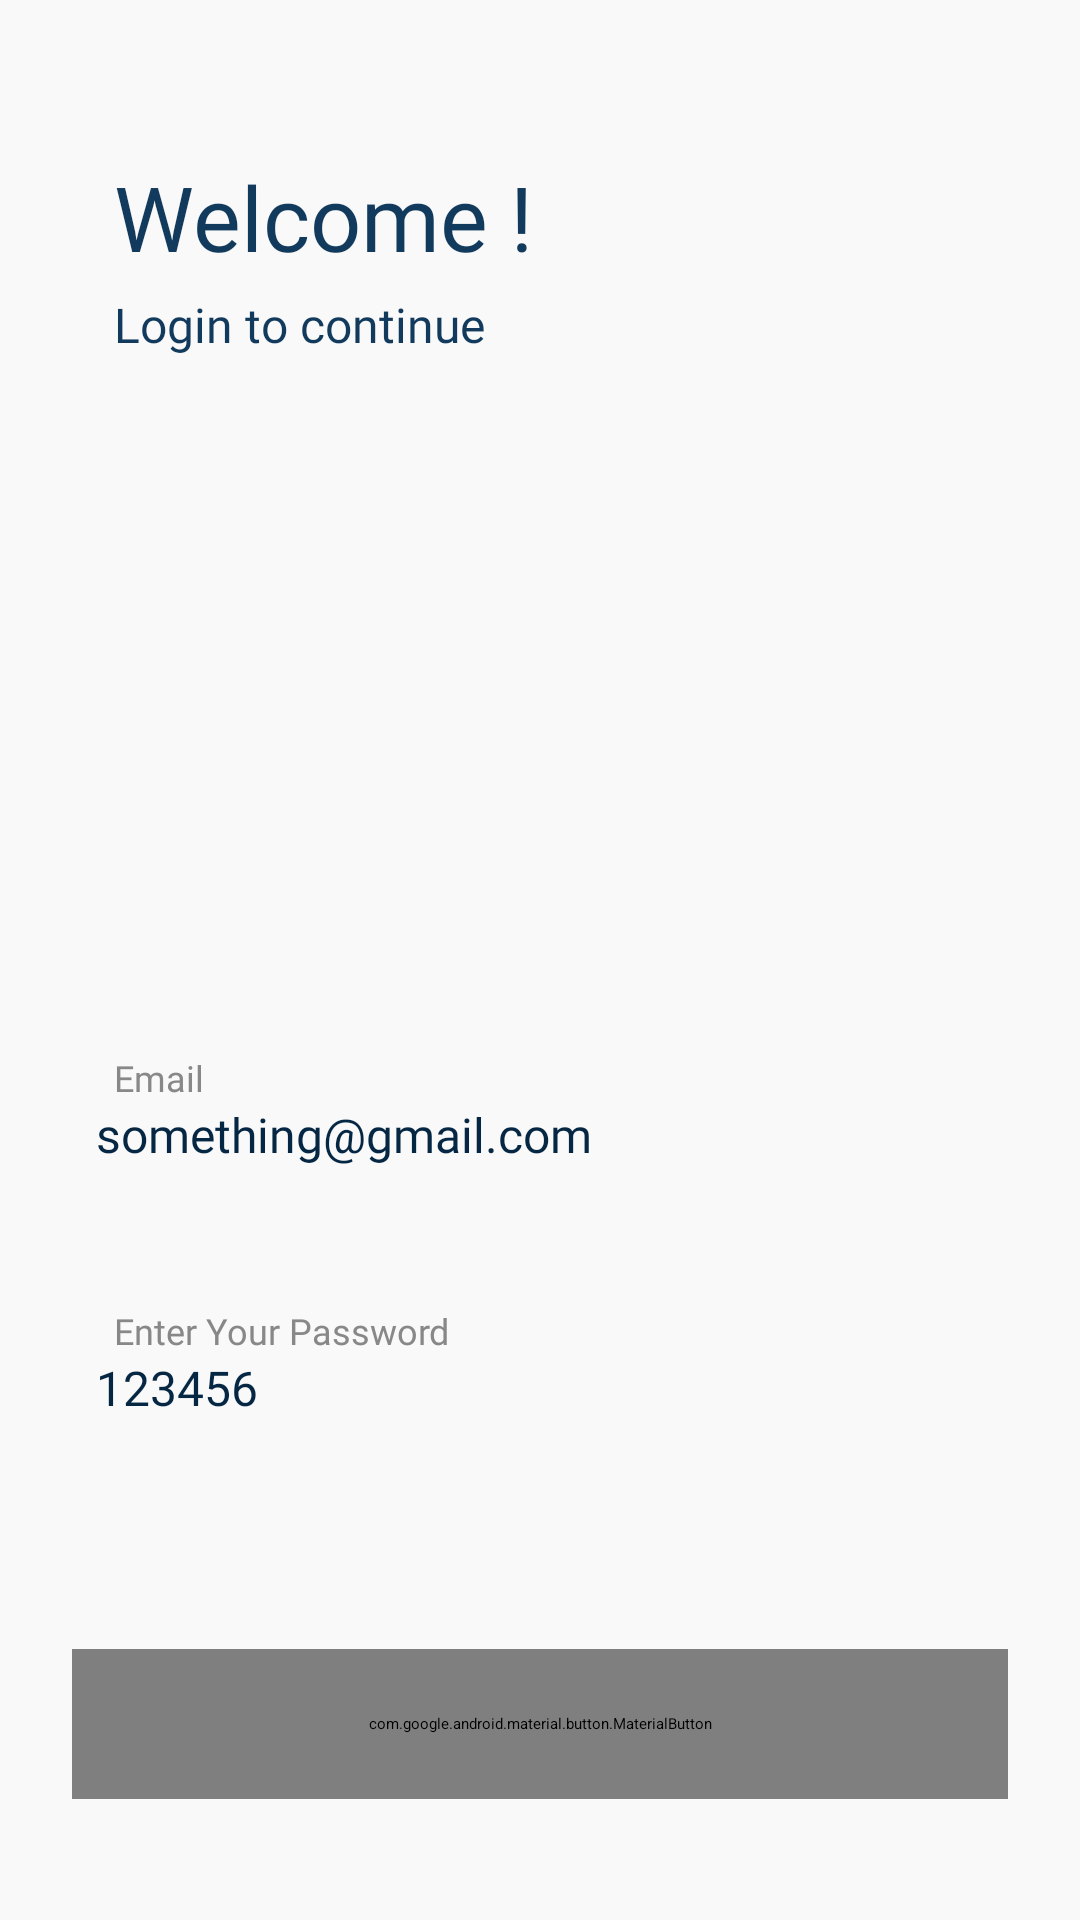

Produce the Android XML layout that renders to this screen, including the resource entries it uses.
<!-- AndroidManifest.xml: application theme Theme.Moments -->
<!-- res/layout/activity_login.xml -->
<?xml version="1.0" encoding="utf-8"?>
<ScrollView xmlns:android="http://schemas.android.com/apk/res/android"
    xmlns:app="http://schemas.android.com/apk/res-auto"
    xmlns:tools="http://schemas.android.com/tools"
    android:layout_width="match_parent"
    android:layout_height="match_parent"
    android:background="@color/colorPrimary"
    tools:context=".activities.LoginActivity">

    <RelativeLayout
        android:layout_width="match_parent"
        android:layout_height="wrap_content">

        <androidx.appcompat.widget.AppCompatImageView
            android:id="@+id/btnBackLogin"
            android:layout_width="wrap_content"
            android:layout_height="wrap_content"
            android:layout_marginStart="@dimen/margin_medium_4_n"
            android:layout_marginTop="@dimen/margin_28dp"
            app:srcCompat="@drawable/baseline_arrow_back_accent_30dp" />

        <androidx.appcompat.widget.AppCompatTextView
            android:id="@+id/tvWelcomeLblLogin"
            android:layout_width="wrap_content"
            android:layout_below="@id/btnBackLogin"
            android:layout_marginStart="@dimen/margin_38dp"
            android:layout_marginTop="@dimen/margin_large"
            android:fontFamily="@font/yorkie_demo_bold"
            android:text="@string/welcome_lbl"
            android:textColor="@color/colorPrimaryText"
            android:textSize="@dimen/text_30sp"
            android:layout_height="wrap_content"/>

        <androidx.appcompat.widget.AppCompatTextView
            android:id="@+id/tvLoginToContinueLblLogin"
            android:layout_width="wrap_content"
            android:layout_height="wrap_content"
            android:layout_below="@id/tvWelcomeLblLogin"
            android:layout_marginStart="@dimen/margin_38dp"
            android:layout_marginTop="@dimen/margin_5dp"
            android:fontFamily="@font/noto_sans_myanmar_regular"
            android:text="@string/lbl_login_to_continue"
            android:textColor="@color/colorPrimaryText"
            android:textSize="@dimen/text_regular_2x" />

        <androidx.appcompat.widget.AppCompatImageView
            android:id="@+id/tvLoginIllustrationLogin"
            android:layout_width="250dp"
            android:layout_height="180dp"
            android:layout_below="@+id/tvLoginToContinueLblLogin"
            android:background="@color/colorPrimary"
            android:layout_centerHorizontal="true"
            android:scaleType="centerCrop"
            android:layout_marginTop="@dimen/margin_xlarge"
            app:srcCompat="@drawable/login_illustration" />

        <androidx.appcompat.widget.AppCompatTextView
            android:id="@+id/tvPhoneNoLabelLogin"
            android:layout_width="wrap_content"
            android:layout_height="wrap_content"
            android:visibility="gone"
            android:layout_below="@id/tvLoginIllustrationLogin"
            android:layout_marginStart="@dimen/margin_38dp"
            android:layout_marginTop="@dimen/margin_40dp"
            android:fontFamily="@font/noto_sans"
            android:text="@string/lbl_enter_your_phone_number"
            android:textColor="@color/colorPrimaryLight"
            android:textSize="@dimen/text_small" />

        <androidx.appcompat.widget.AppCompatEditText
            android:id="@+id/etPhoneNumberLogin"
            android:layout_width="match_parent"
            android:layout_height="wrap_content"
            android:layout_below="@+id/tvPhoneNoLabelLogin"
            android:layout_marginStart="@dimen/margin_xlarge"
            android:layout_marginEnd="@dimen/margin_xlarge"
            android:fontFamily="@font/yorkie_demo_regular"
            android:hint="@string/hint_09"
            android:visibility="gone"
            android:inputType="phone"
            android:minHeight="48dp"
            android:textColor="@color/colorSecondaryText"
            android:textSize="@dimen/text_regular_2x" />

        <androidx.appcompat.widget.AppCompatTextView
            android:id="@+id/tvEmailLabelLogin"
            android:layout_width="wrap_content"
            android:layout_height="wrap_content"
            android:layout_below="@id/etPhoneNumberLogin"
            android:layout_marginStart="@dimen/margin_38dp"
            android:layout_marginTop="@dimen/margin_medium_3"
            android:fontFamily="@font/noto_sans"
            android:text="@string/lbl_email"
            android:textColor="@color/colorPrimaryLight"
            android:textSize="@dimen/text_small" />

        <androidx.appcompat.widget.AppCompatEditText
            android:id="@+id/etEmailLogin"
            android:layout_width="match_parent"
            android:layout_height="wrap_content"
            android:layout_below="@+id/tvEmailLabelLogin"
            android:layout_marginStart="@dimen/margin_xlarge"
            android:layout_marginEnd="@dimen/margin_xlarge"
            android:fontFamily="@font/yorkie_demo_regular"
            android:hint="something@gmail.com"
            android:inputType="textEmailAddress"
            android:minHeight="48dp"
            android:textColor="@color/colorSecondaryText"
            android:textSize="@dimen/text_regular_2x" />

        <androidx.appcompat.widget.AppCompatTextView
            android:id="@+id/tvPasswordLabelLogin"
            android:layout_width="wrap_content"
            android:layout_height="wrap_content"
            android:layout_below="@id/etEmailLogin"
            android:layout_marginStart="@dimen/margin_38dp"
            android:layout_marginTop="@dimen/margin_medium_3"
            android:fontFamily="@font/noto_sans"
            android:text="@string/hint_enter_your_password"
            android:textColor="@color/colorPrimaryLight"
            android:textSize="@dimen/text_small" />

        <androidx.appcompat.widget.AppCompatEditText
            android:id="@+id/etPasswordLogin"
            android:layout_width="match_parent"
            android:layout_height="wrap_content"
            android:layout_below="@+id/tvPasswordLabelLogin"
            android:layout_marginStart="@dimen/margin_xlarge"
            android:layout_marginEnd="@dimen/margin_xlarge"
            android:fontFamily="@font/yorkie_demo_regular"
            android:hint="@string/hint_123456"
            android:inputType="textPassword"
            android:minHeight="48dp"
            android:textColor="@color/colorSecondaryText"
            android:textSize="@dimen/text_regular_2x" />

        <androidx.appcompat.widget.AppCompatTextView
            android:id="@+id/tvForgotPasswordLabelLogin"
            android:layout_width="wrap_content"
            android:layout_height="wrap_content"
            android:visibility="gone"
            android:layout_below="@id/etPasswordLogin"
            android:layout_alignParentEnd="true"
            android:layout_marginTop="@dimen/margin_medium_3"
            android:layout_marginEnd="@dimen/margin_38dp"
            android:fontFamily="@font/noto_sans_medium"
            android:text="@string/lbl_forgot_password"
            android:textColor="@color/colorPrimaryText"
            android:textSize="@dimen/text_regular" />

        <ProgressBar
            android:id="@+id/progressBar"
            android:layout_width="wrap_content"
            android:layout_height="wrap_content"
            android:layout_below="@id/tvForgotPasswordLabelLogin"
            android:layout_centerHorizontal="true"
            android:visibility="gone"
            android:layout_marginTop="@dimen/margin_medium_3"/>

        <com.google.android.material.button.MaterialButton
            android:id="@+id/btnLogin"
            android:layout_width="match_parent"
            android:layout_height="@dimen/margin_50dp"
            app:cornerRadius="@dimen/margin_medium_3"
            android:text="@string/lbl_login"
            android:layout_marginStart="@dimen/margin_large"
            android:layout_marginEnd="@dimen/margin_large"
            android:layout_below="@+id/tvForgotPasswordLabelLogin"
            android:layout_centerHorizontal="true"
            android:layout_marginTop="@dimen/margin_50dp"
            android:layout_marginBottom="@dimen/margin_50dp" />

    </RelativeLayout>

</ScrollView>
<!-- resources referenced by this layout -->
<resources>
  <color name="colorPrimary">#F9F9F9</color>
  <color name="colorPrimaryLight">#888888</color>
  <color name="colorPrimaryText">#113A5D</color>
  <color name="colorSecondaryText">#062743</color>
  <dimen name="margin_28dp">28dp</dimen>
  <dimen name="margin_38dp">38dp</dimen>
  <dimen name="margin_40dp">40dp</dimen>
  <dimen name="margin_50dp">50dp</dimen>
  <dimen name="margin_5dp">5dp</dimen>
  <dimen name="margin_large">24dp</dimen>
  <dimen name="margin_medium_3">20dp</dimen>
  <dimen name="margin_medium_4_n">22dp</dimen>
  <dimen name="margin_xlarge">32dp</dimen>
  <dimen name="text_30sp">30sp</dimen>
  <dimen name="text_regular">14sp</dimen>
  <dimen name="text_regular_2x">16sp</dimen>
  <dimen name="text_small">12sp</dimen>
  <string name="hint_09">09</string>
  <string name="hint_123456">123456</string>
  <string name="hint_enter_your_password">Enter Your Password</string>
  <string name="lbl_email">Email</string>
  <string name="lbl_enter_your_phone_number">Enter Your Phone Number</string>
  <string name="lbl_forgot_password">Forgot Password?</string>
  <string name="lbl_login">Login</string>
  <string name="lbl_login_to_continue">Login to continue</string>
  <string name="welcome_lbl">Welcome !</string>
</resources>
